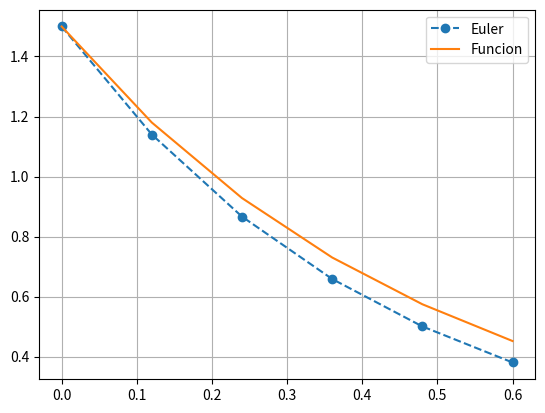

Write Python code to recreate this figure.
import numpy as np
import matplotlib.pyplot as plt

#Metodo de Euler
def euler(f,x0,y0,x1,n):
    h=(x1-x0)/n      #tamano de paso
    xi=np.zeros(n+1) #vector de x variable independiente
    yi=np.zeros(n+1) #vector de y variable dependiente
    xi[0]=x0         #tiempo iniicial
    yi[0]=y0         #concentracion inicial
    
    for i in range(n):
        yi[i+1]=yi[i]+h*f(xi[i],yi[i])
        xi[i+1]=xi[i]+h
    return xi,yi    #Vector de valores calculados

def f(x,y):
    return -2*y

def f2(x):
    return np.exp(-2*x)*1.5

def main():
    x0=0   #valor inicial de tiempo
    y0=1.5 #valor inicial de la concentracion
    x1=0.6 #valor final del tiempo
    n=5    #numero de pasos
    #llamada a la funcion euler
    x,y=euler(f,x0,y0,x1,n)
    print('x = ',x)
    print('y = ',y)
    
    #Grafica
    fig=plt.figure()
    plt.plot(x,y,'o--',label='Euler')
    plt.plot(x,f2(x),label='Funcion')
    plt.grid()
    plt.legend()
    plt.show()
    fig.savefig("edo_euler5.pdf", bbox_inches='tight')
    
if __name__ == "__main__": main()                       